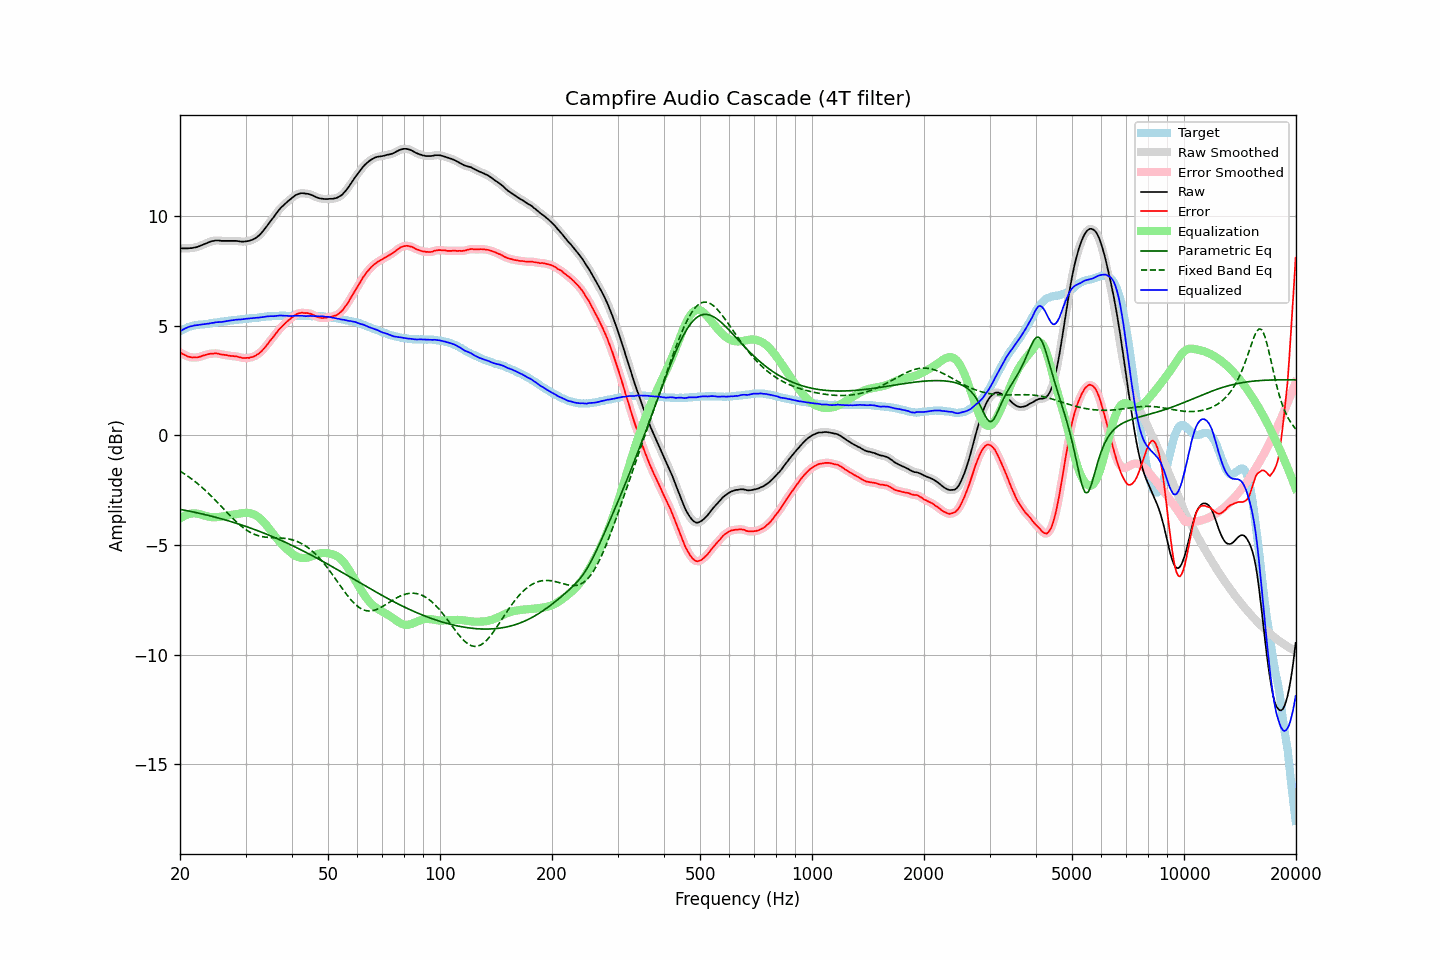

The table this chart was drawn from, first rows:
frequency, raw, error, smoothed, error_smoothed, equalization, parametric_eq, fixed_band_eq, equalized_raw, equalized_smoothed, target
20.00, 8.54, 3.79, 8.54, 3.79, -3.79, -3.37, -1.63, 4.75, 4.75, 4.75
20.20, 8.53, 3.74, 8.54, 3.74, -3.74, -3.39, -1.67, 4.79, 4.79, 4.79
20.40, 8.53, 3.70, 8.53, 3.70, -3.70, -3.40, -1.72, 4.84, 4.83, 4.83
20.61, 8.53, 3.67, 8.53, 3.66, -3.66, -3.42, -1.77, 4.87, 4.87, 4.86
20.81, 8.53, 3.63, 8.53, 3.63, -3.63, -3.43, -1.82, 4.91, 4.91, 4.90
21.02, 8.53, 3.59, 8.54, 3.60, -3.60, -3.44, -1.87, 4.93, 4.94, 4.94
21.23, 8.54, 3.58, 8.54, 3.57, -3.58, -3.46, -1.92, 4.96, 4.96, 4.96
21.44, 8.54, 3.56, 8.55, 3.56, -3.56, -3.47, -1.97, 4.98, 4.98, 4.98
21.66, 8.55, 3.55, 8.56, 3.56, -3.56, -3.49, -2.03, 5.00, 5.00, 5.00
21.87, 8.57, 3.56, 8.57, 3.55, -3.55, -3.51, -2.09, 5.02, 5.01, 5.01
22.09, 8.58, 3.55, 8.59, 3.56, -3.56, -3.52, -2.14, 5.02, 5.03, 5.03
22.31, 8.60, 3.56, 8.61, 3.57, -3.57, -3.54, -2.20, 5.03, 5.04, 5.04
22.54, 8.63, 3.58, 8.63, 3.58, -3.59, -3.55, -2.26, 5.05, 5.05, 5.05
22.76, 8.66, 3.60, 8.66, 3.61, -3.61, -3.57, -2.33, 5.06, 5.06, 5.06
22.99, 8.69, 3.63, 8.69, 3.63, -3.63, -3.59, -2.39, 5.07, 5.07, 5.06
23.22, 8.72, 3.65, 8.72, 3.65, -3.65, -3.60, -2.46, 5.07, 5.07, 5.07
23.45, 8.75, 3.67, 8.75, 3.68, -3.67, -3.62, -2.52, 5.08, 5.08, 5.08
23.69, 8.78, 3.69, 8.78, 3.70, -3.69, -3.64, -2.59, 5.09, 5.09, 5.09
23.92, 8.81, 3.72, 8.82, 3.71, -3.71, -3.66, -2.66, 5.10, 5.10, 5.10
24.16, 8.84, 3.73, 8.84, 3.72, -3.72, -3.67, -2.74, 5.12, 5.12, 5.12
24.40, 8.86, 3.73, 8.86, 3.73, -3.73, -3.69, -2.81, 5.13, 5.13, 5.14
24.65, 8.87, 3.74, 8.88, 3.74, -3.74, -3.71, -2.88, 5.14, 5.14, 5.14
24.89, 8.89, 3.75, 8.89, 3.74, -3.73, -3.73, -2.96, 5.16, 5.16, 5.15
25.14, 8.89, 3.74, 8.89, 3.74, -3.73, -3.75, -3.03, 5.16, 5.17, 5.16
25.39, 8.89, 3.73, 8.89, 3.72, -3.72, -3.77, -3.11, 5.17, 5.17, 5.17
25.65, 8.88, 3.70, 8.88, 3.71, -3.71, -3.79, -3.19, 5.17, 5.17, 5.19
25.91, 8.87, 3.69, 8.88, 3.69, -3.70, -3.81, -3.26, 5.18, 5.18, 5.18
26.16, 8.87, 3.68, 8.87, 3.68, -3.68, -3.83, -3.34, 5.19, 5.19, 5.19
26.43, 8.87, 3.67, 8.87, 3.67, -3.67, -3.85, -3.42, 5.20, 5.20, 5.20
26.69, 8.87, 3.66, 8.87, 3.66, -3.66, -3.87, -3.50, 5.22, 5.22, 5.21
26.96, 8.87, 3.64, 8.87, 3.64, -3.65, -3.89, -3.57, 5.23, 5.23, 5.23
27.23, 8.87, 3.63, 8.87, 3.63, -3.64, -3.92, -3.65, 5.24, 5.24, 5.24
27.50, 8.87, 3.62, 8.87, 3.62, -3.63, -3.94, -3.72, 5.25, 5.25, 5.25
27.77, 8.87, 3.62, 8.87, 3.62, -3.62, -3.96, -3.80, 5.26, 5.26, 5.25
28.05, 8.87, 3.60, 8.87, 3.61, -3.61, -3.98, -3.87, 5.27, 5.27, 5.27
28.33, 8.87, 3.61, 8.87, 3.60, -3.59, -4.01, -3.94, 5.28, 5.28, 5.27
28.62, 8.86, 3.59, 8.86, 3.59, -3.58, -4.03, -4.01, 5.29, 5.28, 5.28
28.90, 8.85, 3.57, 8.85, 3.57, -3.57, -4.05, -4.07, 5.29, 5.29, 5.29
29.19, 8.84, 3.56, 8.85, 3.55, -3.55, -4.08, -4.13, 5.29, 5.29, 5.29
29.48, 8.84, 3.53, 8.84, 3.54, -3.54, -4.10, -4.19, 5.30, 5.30, 5.31
29.78, 8.84, 3.53, 8.85, 3.53, -3.54, -4.13, -4.25, 5.31, 5.31, 5.31
30.08, 8.85, 3.53, 8.85, 3.53, -3.53, -4.15, -4.30, 5.32, 5.32, 5.32
30.38, 8.86, 3.54, 8.86, 3.54, -3.53, -4.18, -4.35, 5.33, 5.33, 5.32
30.68, 8.87, 3.53, 8.88, 3.54, -3.54, -4.20, -4.39, 5.33, 5.34, 5.34
30.99, 8.90, 3.56, 8.90, 3.56, -3.56, -4.23, -4.43, 5.35, 5.34, 5.34
31.30, 8.92, 3.58, 8.93, 3.58, -3.58, -4.26, -4.47, 5.35, 5.35, 5.35
31.61, 8.96, 3.61, 8.96, 3.61, -3.61, -4.28, -4.51, 5.36, 5.36, 5.36
31.93, 9.00, 3.64, 9.00, 3.64, -3.64, -4.31, -4.53, 5.36, 5.36, 5.37
32.24, 9.05, 3.69, 9.05, 3.68, -3.69, -4.34, -4.56, 5.37, 5.37, 5.36
32.57, 9.11, 3.73, 9.11, 3.73, -3.74, -4.37, -4.58, 5.37, 5.38, 5.38
32.89, 9.18, 3.79, 9.19, 3.80, -3.80, -4.39, -4.60, 5.38, 5.39, 5.39
33.22, 9.26, 3.86, 9.26, 3.86, -3.87, -4.42, -4.62, 5.39, 5.40, 5.40
33.55, 9.35, 3.95, 9.35, 3.94, -3.95, -4.45, -4.63, 5.41, 5.41, 5.41
33.89, 9.44, 4.03, 9.45, 4.03, -4.03, -4.48, -4.64, 5.41, 5.42, 5.42
34.23, 9.54, 4.12, 9.54, 4.12, -4.12, -4.51, -4.65, 5.43, 5.43, 5.43
34.57, 9.64, 4.21, 9.64, 4.21, -4.21, -4.54, -4.65, 5.44, 5.43, 5.43
34.92, 9.74, 4.31, 9.74, 4.31, -4.30, -4.57, -4.66, 5.44, 5.44, 5.43
35.27, 9.84, 4.40, 9.84, 4.40, -4.40, -4.60, -4.66, 5.44, 5.44, 5.44
35.62, 9.93, 4.49, 9.94, 4.49, -4.50, -4.63, -4.67, 5.44, 5.44, 5.45
35.97, 10.03, 4.59, 10.04, 4.59, -4.59, -4.66, -4.67, 5.44, 5.44, 5.45
... 635 more rows
